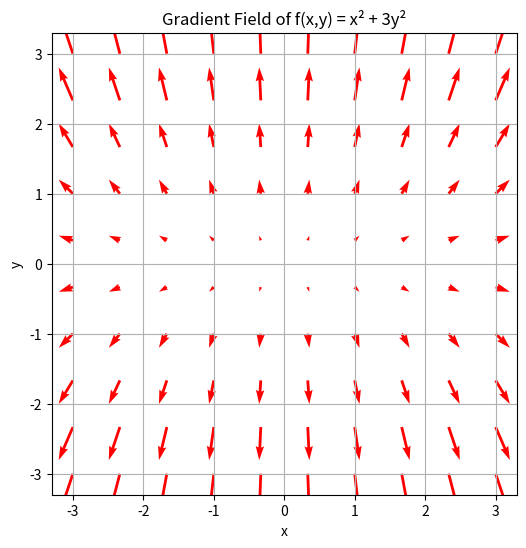

Write Python code to recreate this figure.
import numpy as np
import matplotlib.pyplot as plt

# Generate grid
X, Y = np.meshgrid(np.linspace(-3, 3, 10), np.linspace(-3, 3, 10))

# Compute gradients
U = 2 * X  # ∂f/∂x
V = 6 * Y  # ∂f/∂y

# Plot gradient field
plt.figure(figsize=(6,6))
plt.quiver(X, Y, U, V, color='r', angles='xy')
plt.xlabel('x')
plt.ylabel('y')
plt.title('Gradient Field of f(x,y) = x² + 3y²')
plt.grid()
plt.show()
